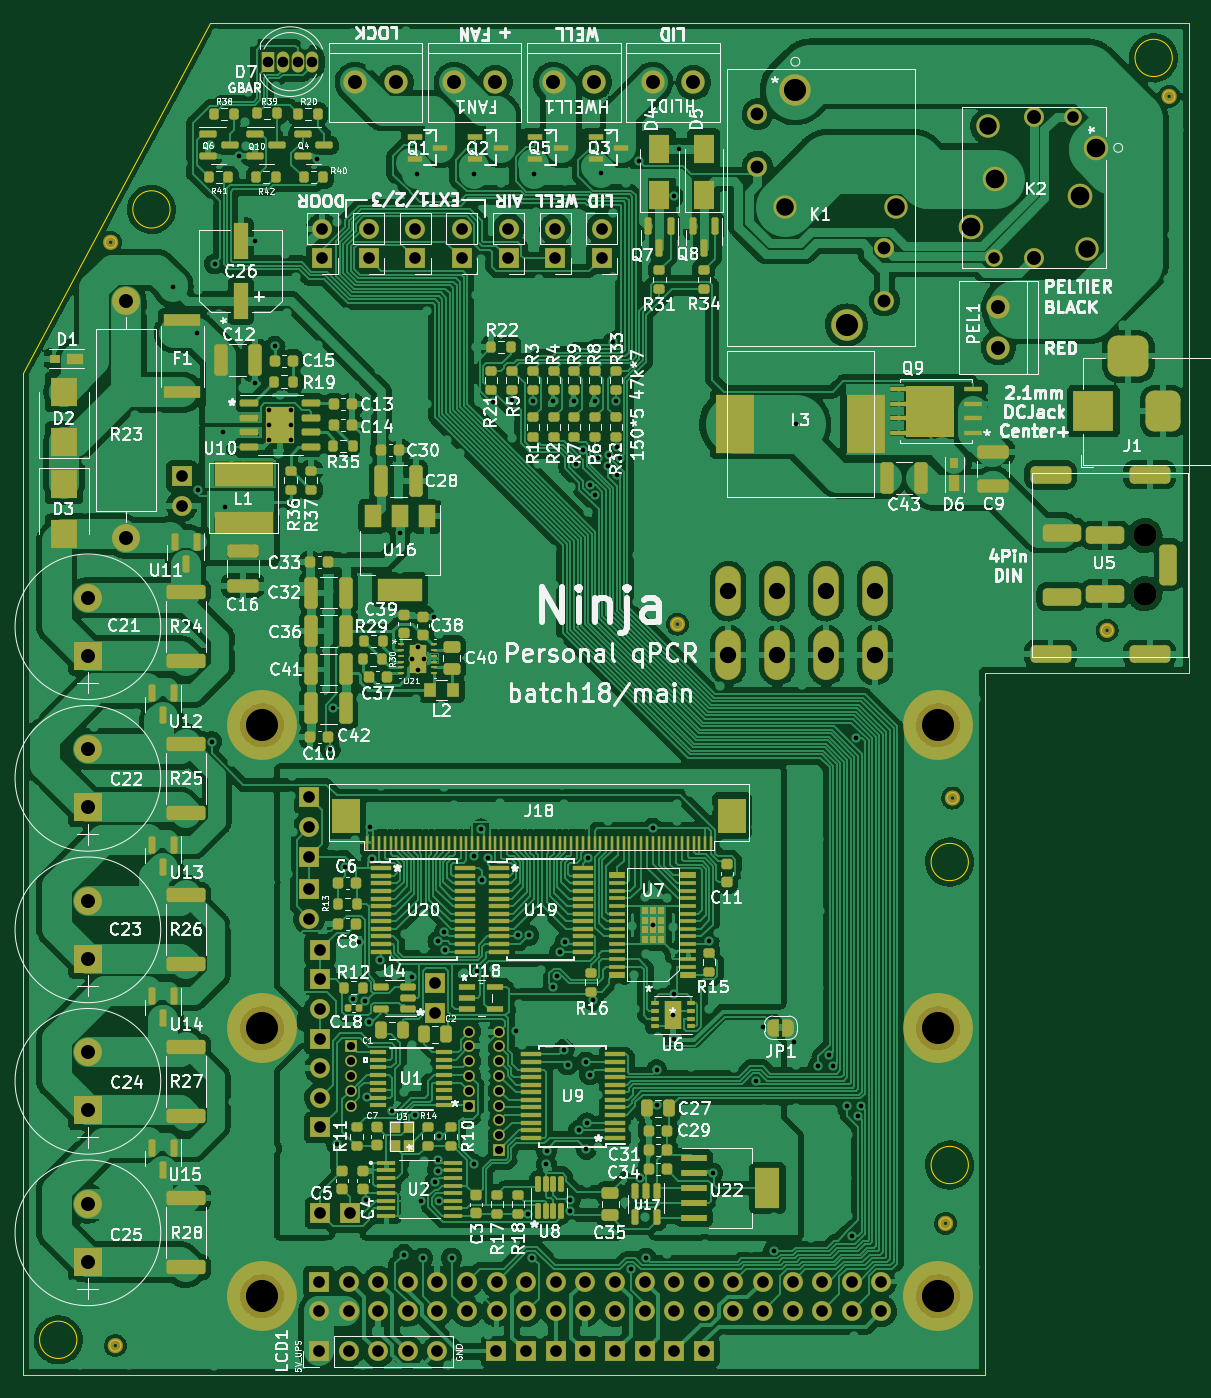
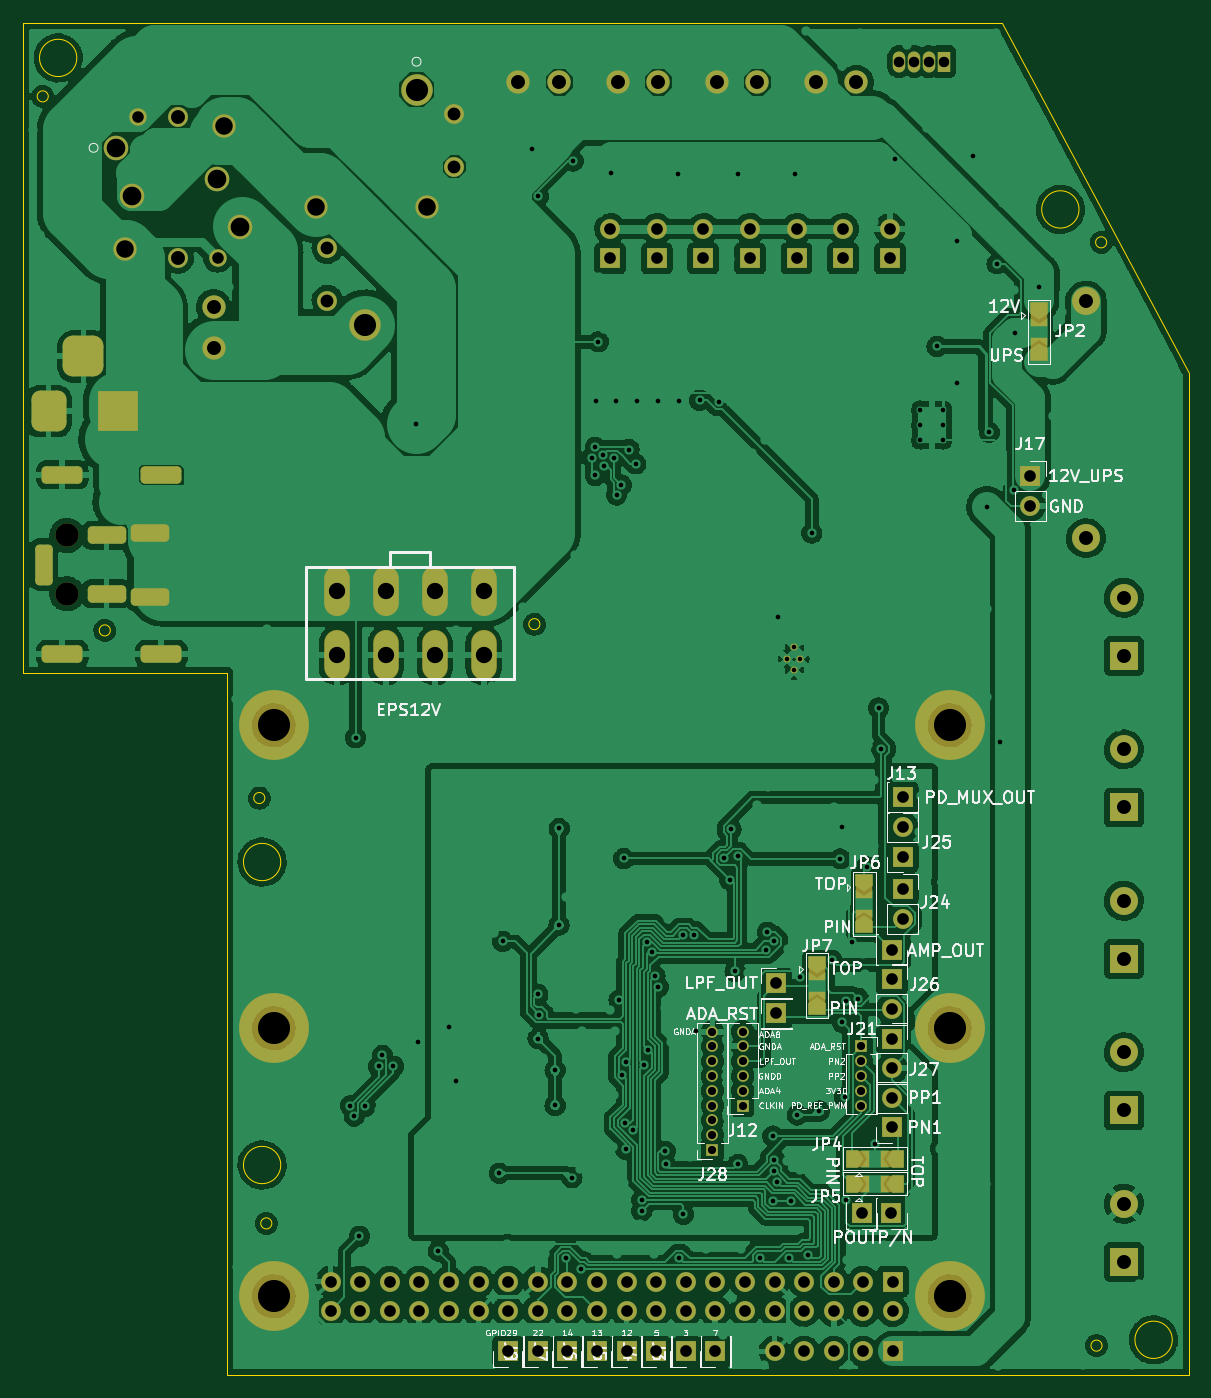
Circuit board: 10 layer files. Board 100.0 x 116.0 mm.
- bottom_copper: qPCR-main-B_Cu.gbl (470370 bytes)
- bottom_mask: qPCR-main-B_Mask.gbs (7945 bytes)
- paste: qPCR-main-B_Paste.gbp (496 bytes)
- bottom_silk: qPCR-main-B_Silkscreen.gbo (60580 bytes)
- outline: qPCR-main-Edge_Cuts.gm1 (1789 bytes)
- top_copper: qPCR-main-F_Cu.gtl (765484 bytes)
- top_mask: qPCR-main-F_Mask.gts (26994 bytes)
- paste: qPCR-main-F_Paste.gtp (20120 bytes)
- top_silk: qPCR-main-F_Silkscreen.gto (174769 bytes)
- drill: qPCR-main.drl (4951 bytes)

=== bottom_copper: qPCR-main-B_Cu.gbl (470370 bytes, source omitted) ===
=== bottom_mask: qPCR-main-B_Mask.gbs (7945 bytes, source omitted) ===
=== paste: qPCR-main-B_Paste.gbp ===
G04 #@! TF.GenerationSoftware,KiCad,Pcbnew,(6.0.1-0)*
G04 #@! TF.CreationDate,2022-02-25T06:21:48+09:00*
G04 #@! TF.ProjectId,qPCR-main,71504352-2d6d-4616-996e-2e6b69636164,rev?*
G04 #@! TF.SameCoordinates,Original*
G04 #@! TF.FileFunction,Paste,Bot*
G04 #@! TF.FilePolarity,Positive*
%FSLAX46Y46*%
G04 Gerber Fmt 4.6, Leading zero omitted, Abs format (unit mm)*
G04 Created by KiCad (PCBNEW (6.0.1-0)) date 2022-02-25 06:21:48*
%MOMM*%
%LPD*%
G01*
G04 APERTURE LIST*
G04 APERTURE END LIST*
M02*

=== bottom_silk: qPCR-main-B_Silkscreen.gbo (60580 bytes, source omitted) ===
=== outline: qPCR-main-Edge_Cuts.gm1 ===
G04 #@! TF.GenerationSoftware,KiCad,Pcbnew,(6.0.1-0)*
G04 #@! TF.CreationDate,2022-02-25T06:21:49+09:00*
G04 #@! TF.ProjectId,qPCR-main,71504352-2d6d-4616-996e-2e6b69636164,rev?*
G04 #@! TF.SameCoordinates,Original*
G04 #@! TF.FileFunction,Profile,NP*
%FSLAX46Y46*%
G04 Gerber Fmt 4.6, Leading zero omitted, Abs format (unit mm)*
G04 Created by KiCad (PCBNEW (6.0.1-0)) date 2022-02-25 06:21:49*
%MOMM*%
%LPD*%
G01*
G04 APERTURE LIST*
G04 #@! TA.AperFunction,Profile*
%ADD10C,0.100000*%
G04 #@! TD*
G04 APERTURE END LIST*
D10*
X84600000Y-147000000D02*
G75*
G03*
X84600000Y-147000000I-1600000J0D01*
G01*
X178600000Y-37000000D02*
G75*
G03*
X178600000Y-37000000I-1600000J0D01*
G01*
X80000000Y-150000000D02*
X162500000Y-150000000D01*
X87975000Y-52825000D02*
G75*
G03*
X87975000Y-52825000I-475000J0D01*
G01*
X88375000Y-147500000D02*
G75*
G03*
X88375000Y-147500000I-475000J0D01*
G01*
X162500000Y-150000000D02*
X162500000Y-89770000D01*
X136611000Y-85590000D02*
G75*
G03*
X136611000Y-85590000I-475000J0D01*
G01*
X162500000Y-89770000D02*
X180000000Y-89770000D01*
X180000000Y-89770000D02*
X180000000Y-34000000D01*
X161100000Y-106000000D02*
G75*
G03*
X161100000Y-106000000I-1600000J0D01*
G01*
X178800000Y-40300000D02*
G75*
G03*
X178800000Y-40300000I-475000J0D01*
G01*
X161100000Y-132000000D02*
G75*
G03*
X161100000Y-132000000I-1600000J0D01*
G01*
X173475000Y-86125000D02*
G75*
G03*
X173475000Y-86125000I-475000J0D01*
G01*
X160215000Y-100510000D02*
G75*
G03*
X160215000Y-100510000I-475000J0D01*
G01*
X159615000Y-137010000D02*
G75*
G03*
X159615000Y-137010000I-475000J0D01*
G01*
X92600000Y-50000000D02*
G75*
G03*
X92600000Y-50000000I-1600000J0D01*
G01*
X80000000Y-64000000D02*
X80000000Y-150000000D01*
X96000000Y-34000000D02*
X80000000Y-64000000D01*
X96000000Y-34000000D02*
X180000000Y-34000000D01*
M02*

=== top_copper: qPCR-main-F_Cu.gtl (765484 bytes, source omitted) ===
=== top_mask: qPCR-main-F_Mask.gts (26994 bytes, source omitted) ===
=== paste: qPCR-main-F_Paste.gtp (20120 bytes, source omitted) ===
=== top_silk: qPCR-main-F_Silkscreen.gto (174769 bytes, source omitted) ===
=== drill: qPCR-main.drl ===
M48
INCH,TZ
T1C0.0157
T2C0.0157
T3C0.0276
T4C0.0315
T5C0.0354
T6C0.0390
T7C0.0394
T8C0.0433
T9C0.0470
T10C0.0472
T11C0.0551
T12C0.0590
T13C0.0591
T14C0.0630
T15C0.0748
T16C0.0787
T17C0.1083
%
G90
G05
T1
X36547Y-22303
X37358Y-23846
X37408Y-29151
X37859Y-37665
X37967Y-21523
X38228Y-27217
X38307Y-29724
X38783Y-17894
X39331Y-25547
X39332Y-20767
X39996Y-24315
X41427Y-17970
X41870Y-37906
X41969Y-36528
X42087Y-51264
X42357Y-41891
X42650Y-46346
X42853Y-44448
X43057Y-46415
X43064Y-53159
X43108Y-49685
X43188Y-47150
X43195Y-40545
X43265Y-41622
X43542Y-45047
X43968Y-50146
X44222Y-30616
X44354Y-54994
X44630Y-45630
X44719Y-50278
X44803Y-18484
X44926Y-53179
X44988Y-55114
X45382Y-33441
X45403Y-52552
X45495Y-51790
X45504Y-52164
X45508Y-44411
X45543Y-50984
X45543Y-53173
X45725Y-44106
X45760Y-44689
X45965Y-55114
X46712Y-41542
X46732Y-51945
X46732Y-18484
X46815Y-45428
X46953Y-40618
X46997Y-42327
X47185Y-41594
X47363Y-26183
X48012Y-26133
X48132Y-47453
X48196Y-44204
X48563Y-53635
X48571Y-44209
X48697Y-55114
X48701Y-26161
X48740Y-18504
X49165Y-51945
X49177Y-51499
X49405Y-45960
X49409Y-26161
X49519Y-45585
X49626Y-44783
X49765Y-48067
X49799Y-44440
X49884Y-48587
X49967Y-53525
X49969Y-53150
X50118Y-26161
X50170Y-28280
X50259Y-50802
X50400Y-27797
X50499Y-48500
X50518Y-51435
X50538Y-50546
X50576Y-41612
X50634Y-48913
X50654Y-28995
X50738Y-46402
X50814Y-29334
X50827Y-26161
X50904Y-28084
X51004Y-18465
X51248Y-28358
X51277Y-27983
X51435Y-24154
X51516Y-26161
X51541Y-27717
X51541Y-28673
X51660Y-28072
X52014Y-55486
X52286Y-18054
X52331Y-52394
X52535Y-55114
X52760Y-40598
X52763Y-43859
X52897Y-48755
X52897Y-49957
X53433Y-46894
X53470Y-19247
X53474Y-47695
X53480Y-46204
X53665Y-17634
X54664Y-44415
X54783Y-52248
X56260Y-49114
X56476Y-47323
X56846Y-54874
X57528Y-47807
X57594Y-26933
X58357Y-48635
X58732Y-48267
X58851Y-48635
X59315Y-49990
X59509Y-54376
X59635Y-37530
X59686Y-50320
X59810Y-49966
T2
X39801Y-26457
X39801Y-26969
X39801Y-27480
X40553Y-26457
X40553Y-26969
X40553Y-27480
X44618Y-34862
X44815Y-34468
X44815Y-35256
X45051Y-34862
T3
X42560Y-47960
X42560Y-48460
X42560Y-48960
X42560Y-49460
X42560Y-49960
X46560Y-47460
X46560Y-47960
X46560Y-48460
X46560Y-48960
X46560Y-49460
X46560Y-49960
X47580Y-47460
X47580Y-47960
X47580Y-48460
X47580Y-48960
X47580Y-49460
X47580Y-49960
X47580Y-50460
X47580Y-50960
X47580Y-51460
T5
X39764Y-14693
X40264Y-14693
X40764Y-14693
X41264Y-14693
T6
X64295Y-21325
X66972Y-16561
T7
X36850Y-28701
X36850Y-29701
X41154Y-40551
X41154Y-41551
X41154Y-39551
X41154Y-42651
X41154Y-43651
X41484Y-55906
X41484Y-56906
X41484Y-58268
X41524Y-44700
X41524Y-45700
X41524Y-46700
X41524Y-47700
X41524Y-48700
X41524Y-49700
X41524Y-50700
X41535Y-53591
X41590Y-20343
X41590Y-21343
X42484Y-55906
X42484Y-56906
X42484Y-58268
X42535Y-53591
X43165Y-20343
X43165Y-21343
X43484Y-55906
X43484Y-56906
X43484Y-58268
X44484Y-55906
X44484Y-56906
X44484Y-58268
X44740Y-20343
X44740Y-21343
X45421Y-45836
X45421Y-46836
X45484Y-55906
X45484Y-56906
X45484Y-58268
X46315Y-20343
X46315Y-21343
X46484Y-55906
X46484Y-56906
X47480Y-58268
X47484Y-55906
X47484Y-56906
X47889Y-20343
X47889Y-21343
X48484Y-55906
X48484Y-56906
X48484Y-58268
X49464Y-20343
X49464Y-21343
X49484Y-55906
X49484Y-56906
X49484Y-58268
X50484Y-55906
X50484Y-56906
X50484Y-58268
X51039Y-20343
X51039Y-21343
X51484Y-55906
X51484Y-56906
X51484Y-58268
X52484Y-55906
X52484Y-56906
X52484Y-58268
X53484Y-55906
X53484Y-56906
X53484Y-58268
X54484Y-55906
X54484Y-56906
X54484Y-58268
X55484Y-55906
X55484Y-56906
X56484Y-55906
X56484Y-56906
X57484Y-55906
X57484Y-56906
X58484Y-55906
X58484Y-56906
X59484Y-55906
X59484Y-56906
X60484Y-55906
X60484Y-56906
T8
X56299Y-16466
X56299Y-18238
X60590Y-20994
X60590Y-22766
T9
X65634Y-16561
X65634Y-21325
T10
X33680Y-32803
X33680Y-34772
X33680Y-37921
X33680Y-39890
X33680Y-43039
X33680Y-45008
X33680Y-48157
X33680Y-50126
X33680Y-53276
X33680Y-55244
X34961Y-22787
X34961Y-30787
X42717Y-15394
X44094Y-15394
X46063Y-15394
X47441Y-15394
X49409Y-15394
X50787Y-15394
X52756Y-15394
X54134Y-15394
X64437Y-22974
X64437Y-24352
T11
X55311Y-32579
X55311Y-34744
X56965Y-32579
X56965Y-34744
X58618Y-32579
X58618Y-34744
X60272Y-32579
X60272Y-34744
T12
X64078Y-16876
X67425Y-21010
T13
X57224Y-19616
X60964Y-19616
T14
X63527Y-20281
X64315Y-18648
X67189Y-19238
X67740Y-17604
T15
X57578Y-15640
X59311Y-23592
T16
X69390Y-30699
X69390Y-32668
T17
X39567Y-37114
X39567Y-47350
X39567Y-56406
X62402Y-37114
X62402Y-47350
X62402Y-56406
T4
G00X66614Y-28652
M15
G01X65787Y-28652
M16
G05
G00X66614Y-34715
M15
G01X65787Y-34715
M16
G05
G00X66161Y-30601
M15
G01X66988Y-30601
M16
G05
G00X66161Y-32766
M15
G01X66988Y-32766
M16
G05
G00X67638Y-30699
M15
G01X68465Y-30699
M16
G05
G00X67638Y-32668
M15
G01X68465Y-32668
M16
G05
G00X69961Y-28652
M15
G01X69134Y-28652
M16
G05
G00X69961Y-34715
M15
G01X69134Y-34715
M16
G05
G00X70177Y-32097
M15
G01X70177Y-31270
M16
G05
T7
G00X67649Y-26894
M15
G01X67649Y-26106
M16
G05
G00X69224Y-24650
M15
G01X68437Y-24650
M16
G05
G00X70011Y-26894
M15
G01X70011Y-26106
M16
G05
T0
M30
